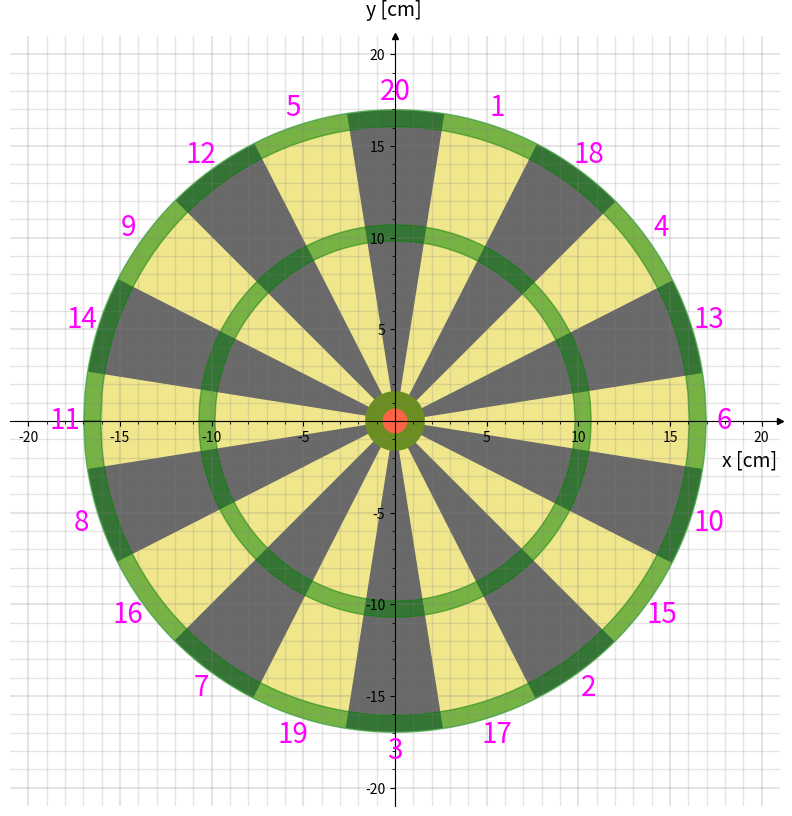

Reproduce this figure in Python.
import numpy as np
from matplotlib import pyplot as plt


class DartboardGeometry:
    def __init__(self):
        """generate a parametrized dartboard in cm coordinates

        contains a function to read out points of position:
            'get_dartpoint_from_cart_coordinates'
        and functions to plot a the dartboard and the dart location on it
        """
        # Radien in cm angeben, aktuell: Offizielle Werte DDV
        self.radii = dict(
            [
                ["r_double1", 17.08 - 0.1],
                ["r_double2", 16.12 - 0.07],
                ["r_triple1", 10.78 - 0.08],
                ["r_triple2", 9.82],
                ["doublebull", 1.27 / 2],
                ["bull", 3.18 / 2],
            ]
        )

        # Punktzahlen der Reihe nach
        # self.werte = [10,15,2,17,3,19,7,16,8,11,14,9,12,5,20,1,18,4,13,6]
        self.werte = [
            13,
            4,
            18,
            1,
            20,
            5,
            12,
            9,
            14,
            11,
            8,
            16,
            7,
            19,
            3,
            17,
            2,
            15,
            10,
            6,
        ]

        self.fig, self.ax = plt.subplots(figsize=(10, 10))

    def _cart2pol(self, x, y):
        rho = np.sqrt(x**2 + y**2)
        phi = np.arctan2(y, x)
        phi_deg = phi / np.pi * 180
        return (rho, phi_deg)

    def _pol2cart(self, rho, phi_deg):
        phi = phi_deg / 180 * np.pi
        x = rho * np.cos(phi)
        y = rho * np.sin(phi)
        return (x, y)

    def get_dartpoint_from_cart_coordinates(self, x, y):
        """returns the points of an specified location on the dartboard

        Args:
            x (float): x coordinate of the dart in cm
            y (float): y coordinate of the dart in cm

        Returns:
            int: scored point
        """
        radii = self.radii
        werte = self.werte

        field_angle = int(360 / 20)
        rho, angle = self._cart2pol(x, y)
        point_raw = werte[int(np.round(angle / field_angle)) - 1]

        if rho > radii["r_double1"]:
            point = 0
        elif rho < radii["r_double1"] and rho >= radii["r_double2"]:
            point = point_raw * 2
        elif rho < radii["r_triple1"] and rho >= radii["r_triple2"]:
            point = point_raw * 3
        elif rho < radii["bull"] and rho >= radii["doublebull"]:
            point = 25
        elif rho <= radii["doublebull"]:
            point = 50
        else:
            point = point_raw

        return point

    def plot_dartboard_emtpy(self):
        """function to plot an empty dartboard"""
        fig, ax = self.fig, self.ax
        ax.clear()

        ############ Style Plot ##############

        # Select length of axes and the space between tick labels
        xmin, xmax, ymin, ymax = -20, 20, -20, 20
        ticks_frequency = 5

        # Set identical scales for both axes
        ax.set(xlim=(xmin - 1, xmax + 1), ylim=(ymin - 1, ymax + 1), aspect="equal")

        # Set bottom and left spines as x and y axes of coordinate system
        ax.spines["bottom"].set_position("zero")
        ax.spines["left"].set_position("zero")

        # Remove top and right spines
        ax.spines["top"].set_visible(False)
        ax.spines["right"].set_visible(False)

        # Create 'x' and 'y' labels placed at the end of the axes
        ax.set_xlabel("x [cm]", size=14, x=0.96)  # , labelpad=-35, x=1.03,)
        ax.set_ylabel("y [cm]", size=14, labelpad=-21, y=1.02, rotation=0)

        # Create custom major ticks to determine position of tick labels
        x_ticks = np.arange(xmin, xmax + 1, ticks_frequency)
        y_ticks = np.arange(ymin, ymax + 1, ticks_frequency)
        ax.set_xticks(x_ticks[x_ticks != 0], minor=False)
        ax.set_yticks(y_ticks[y_ticks != 0], minor=False)

        # Create minor ticks placed at each integer to enable drawing of minor grid
        # lines: note that this has no effect in this example with ticks_frequency=1
        ax.set_xticks(np.arange(xmin, xmax + 1), minor=True)
        ax.set_yticks(np.arange(ymin, ymax + 1), minor=True)
        # Draw major and minor grid lines
        ax.grid(which="minor", color="grey", linewidth=1, linestyle="-", alpha=0.2)
        ax.grid(which="major", color="grey", linewidth=1.5, linestyle="-", alpha=0.2)

        # Draw arrows
        arrow_fmt = dict(markersize=4, color="black", clip_on=False)
        ax.plot((1), (0), marker=">", transform=ax.get_yaxis_transform(), **arrow_fmt)
        ax.plot((0), (1), marker="^", transform=ax.get_xaxis_transform(), **arrow_fmt)

        ############### Draw Dartboard ############

        toggle = False
        for field_angle in range(-9, 351, 18):
            field_angle2 = field_angle + 18
            x1, y1 = self._pol2cart(self.radii["r_double1"] + 2, field_angle)
            x2, y2 = self._pol2cart(self.radii["r_double1"] + 2, field_angle2)

            res = 10
            x1 = np.linspace(0, x1, res)
            y1 = np.linspace(0, y1, res)
            x2 = np.linspace(0, x2, res)
            y2 = np.linspace(0, y2, res)

            xf = np.concatenate((x1, x2[::-1]))
            yf = np.concatenate((y1, y2[::-1]))
            if toggle:
                ax.fill(xf, yf, color="dimgray")
                toggle = False
            else:
                ax.fill(xf, yf, color="khaki")
                toggle = True

        # add point text
        for field_angle in range(0, 360, 18):
            x, y = self._pol2cart(self.radii["r_double1"] + 1, field_angle)
            ax.text(
                x,
                y,
                str(self.werte[int(np.round(field_angle / 18)) - 1]),
                fontsize=20,
                color="fuchsia",
                horizontalalignment="center",
                verticalalignment="center",
            )

        # Draw circles
        def get_circle_band(lower_r, upper_r):
            x1 = np.linspace(-lower_r, lower_r, 500)
            x2 = np.linspace(-upper_r, upper_r, 500)
            y1 = np.sqrt(lower_r**2 - x1**2)
            y2 = np.sqrt(upper_r**2 - x2**2)
            # get also lower half of the circle
            x1 = np.concatenate([x1, x1[::-1]])
            x2 = np.concatenate([x2, x2[::-1]])
            y1 = np.concatenate([y1, -y1[::-1]])
            y2 = np.concatenate([y2, -y2[::-1]])
            # stitch both circles to fill
            xf = np.concatenate((x1, x2[::-1]))
            yf = np.concatenate((y1, y2[::-1]))
            return xf, yf

        # cut off edge
        xf, yf = get_circle_band(self.radii["r_double1"], 20)
        ax.fill(xf, yf, color="w")

        xf, yf = get_circle_band(self.radii["r_double2"], self.radii["r_double1"])
        ax.fill(xf, yf, color="g", alpha=0.5)

        xf, yf = get_circle_band(self.radii["r_triple2"], self.radii["r_triple1"])
        ax.fill(xf, yf, color="g", alpha=0.5)

        xf, yf = get_circle_band(self.radii["bull"], self.radii["doublebull"])
        ax.fill(xf, yf, color="olivedrab")
        xf, yf = get_circle_band(self.radii["doublebull"], 0)
        ax.fill(xf, yf, color="tomato")

        return fig

    def plot_dartposition(self, x, y, nr="", color="navy"):
        """marks a given position on the dartboard

        Args:
            x (float): x coordinate of the dart in cm
            y (float): y coordinate of the dart in cm
            nr (str, optional): optional text to show at the dart position. E.g.
                Dart number oder the point scored. Defaults to "".
        """

        fig, ax = self.fig, self.ax
        # ax.scatter(x,y, marker = "x", color = "navy")
        size = 0.2
        ax.plot([x - size, x + size], [y - size, y + size], color=color)
        ax.plot([x - size, x + size], [y + size, y - size], color=color)
        ax.text(x, y, nr, fontsize=12, color=color)

        return fig

    def clear_plot(self):
        self.ax.cla()
        self.plot_dartboard_emtpy()


if __name__ == "__main__":
    x, y = 9, 10

    dart_geo = DartboardGeometry()
    fig = dart_geo.plot_dartboard_emtpy()

    def onkey(event):
        x = np.random.uniform(-20, 20)
        y = np.random.uniform(-20, 20)
        print("Dart hit coordinates: x: {:.2f}, y: {:.2f}".format(x, y))
        points = dart_geo.get_dartpoint_from_cart_coordinates(x, y)
        fig = dart_geo.plot_dartposition(x, y, points)
        fig.canvas.draw()
        fig.canvas.flush_events()

    def onbutton(event):
        print("Reload")
        dart_geo.clear_plot()

    cid2 = dart_geo.fig.canvas.mpl_connect("resize_event", onbutton)
    cid1 = dart_geo.fig.canvas.mpl_connect("key_press_event", onkey)

    plt.show()
